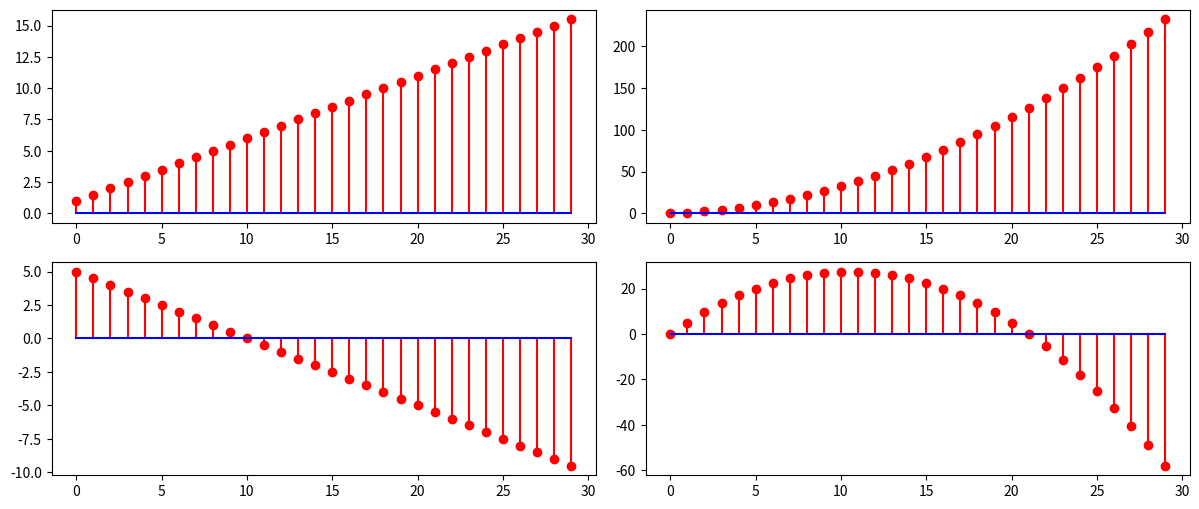

The matplotlib source for this figure:
import numpy as np
import matplotlib.pyplot as plt

# Values for larger n
n_values_large = np.arange(0, 30, 1)

# Function definitions
def func1(n):
    return (n + 2) / 2

def func2(n):
    return n * (n + 3) / 4

def func3(n):
    return (10 - n) / 2

def func4(n):
    return n * (21 - n) / 4

# Plotting stem graphs for large n
plt.figure(figsize=(12, 10))

plt.subplot(421)
plt.stem(n_values_large, func1(n_values_large), basefmt='b', linefmt='r-', markerfmt='ro')

plt.subplot(422)
plt.stem(n_values_large, func2(n_values_large), basefmt='b', linefmt='r-', markerfmt='ro')

plt.subplot(423)
plt.stem(n_values_large, func3(n_values_large), basefmt='b', linefmt='r-', markerfmt='ro')

plt.subplot(424)
plt.stem(n_values_large, func4(n_values_large), basefmt='b', linefmt='r-', markerfmt='ro')

plt.tight_layout()
plt.show()
